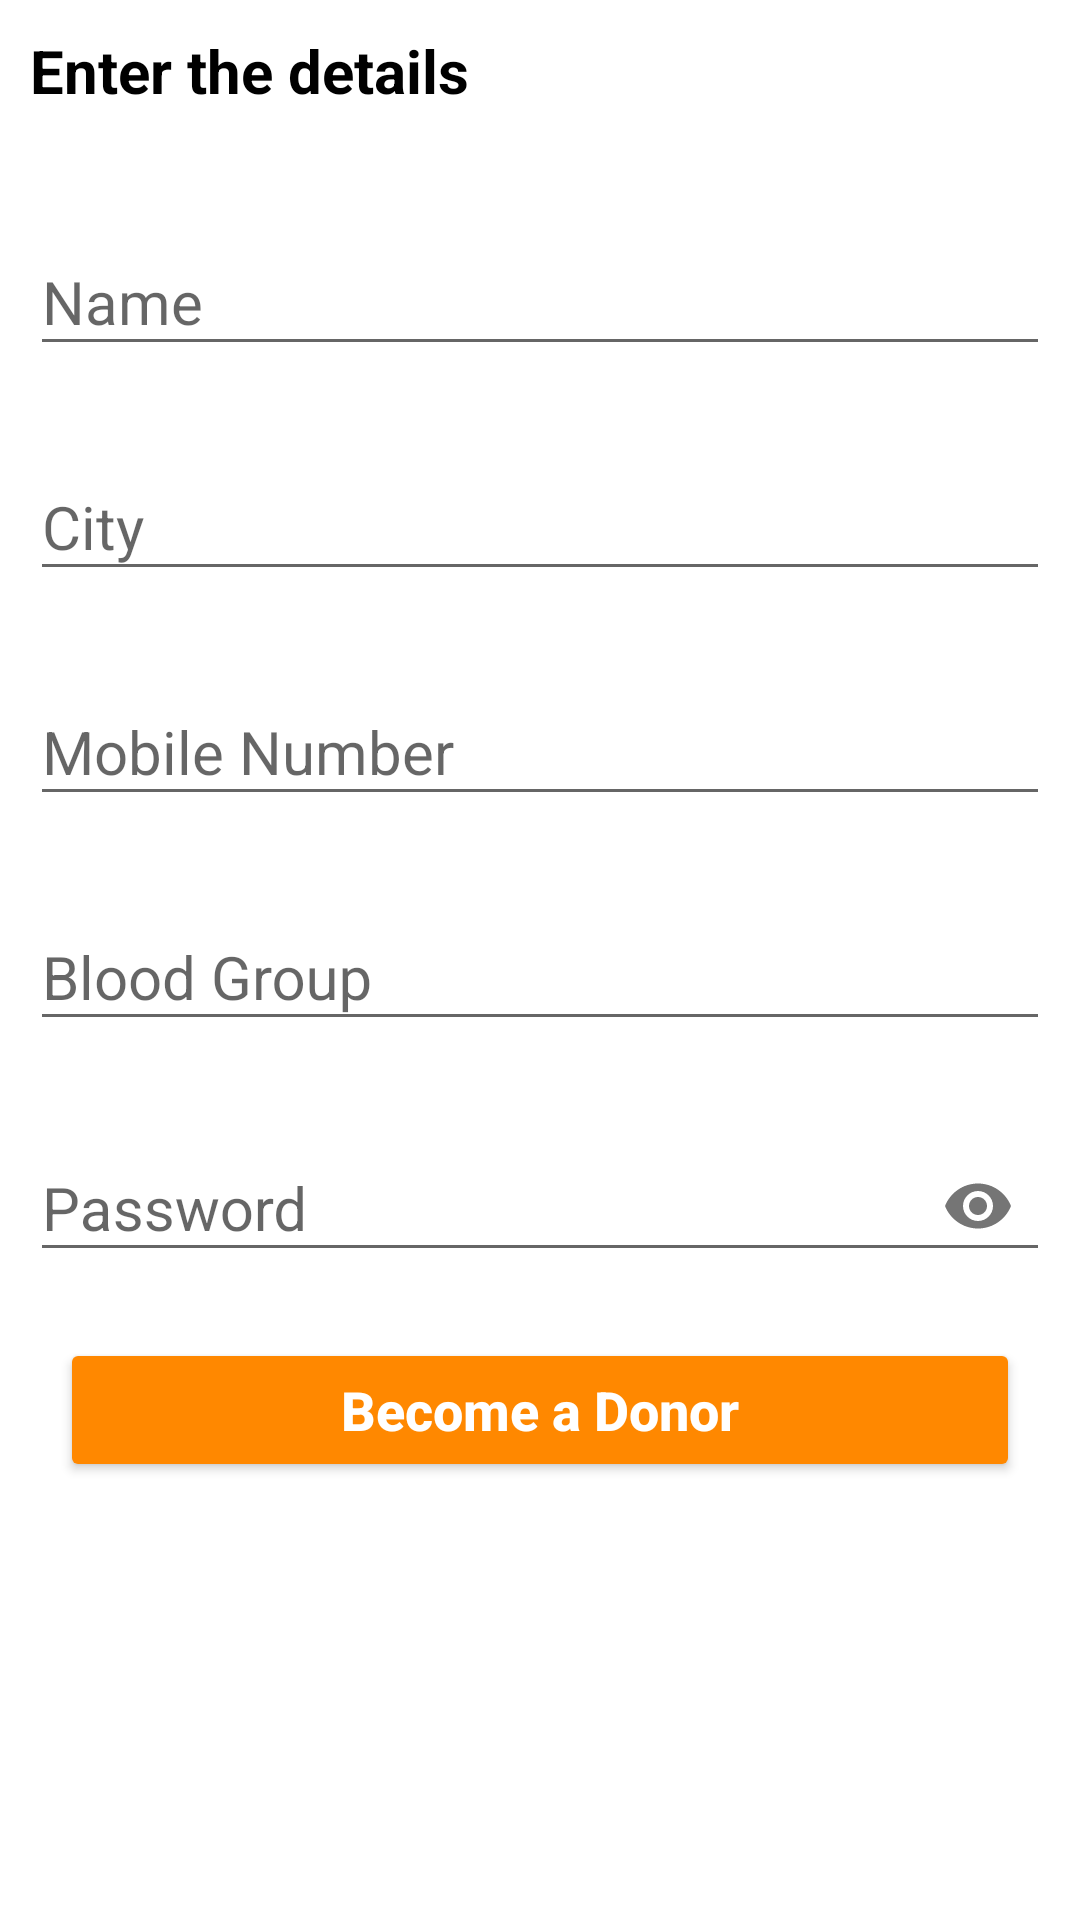

Produce the Android XML layout that renders to this screen, including the resource entries it uses.
<!-- AndroidManifest.xml: application theme Theme.BloodDonation -->
<!-- res/layout/activity_register.xml -->
<?xml version="1.0" encoding="utf-8"?>
<ScrollView xmlns:android="http://schemas.android.com/apk/res/android"
    xmlns:app="http://schemas.android.com/apk/res-auto"
    xmlns:tools="http://schemas.android.com/tools"
    android:layout_width="match_parent"
    android:layout_height="match_parent"
    android:background="@android:color/white"
    tools:context="com.pratikpatil.blooddonation.Activities.RegisterActivity">

<LinearLayout
    android:layout_width="match_parent"
    android:layout_height="match_parent"
    android:orientation="vertical">
    <TextView
        android:textColor="@android:color/black"
        android:textStyle="bold"
        android:textSize="20sp"
        android:text="Enter the details"
        android:padding="10dp"
        android:layout_width="match_parent"
        android:layout_height="wrap_content"/>

    <com.google.android.material.textfield.TextInputLayout
        android:layout_marginTop="20dp"
        android:layout_marginStart="10dp"
        android:layout_marginEnd="10dp"
        android:layout_width="match_parent"
        android:layout_height="wrap_content">
        <EditText
            android:id="@+id/name"
            android:textSize="20sp"
            android:textColor="@android:color/black"
            android:hint="Name"
            android:layout_width="match_parent"
            android:layout_height="wrap_content"/>

    </com.google.android.material.textfield.TextInputLayout>
    <com.google.android.material.textfield.TextInputLayout
        android:layout_marginTop="20dp"
        android:layout_marginStart="10dp"
        android:layout_marginEnd="10dp"
        android:layout_width="match_parent"
        android:layout_height="wrap_content">
        <EditText
            android:id="@+id/city"
            android:textSize="20sp"
            android:textColor="@android:color/black"
            android:hint="City"
            android:layout_width="match_parent"
            android:layout_height="wrap_content"/>

    </com.google.android.material.textfield.TextInputLayout>

    <com.google.android.material.textfield.TextInputLayout
        android:layout_marginTop="20dp"
        android:layout_marginStart="10dp"
        android:layout_marginEnd="10dp"
        android:layout_width="match_parent"
        android:layout_height="wrap_content">
        <EditText
            android:id="@+id/number"
            android:textSize="20sp"
            android:textColor="@android:color/black"
            android:hint="Mobile Number"
            android:inputType="number"
            android:layout_width="match_parent"
            android:layout_height="wrap_content"/>

    </com.google.android.material.textfield.TextInputLayout>

    <com.google.android.material.textfield.TextInputLayout
        android:layout_marginTop="20dp"
        android:layout_marginStart="10dp"
        android:layout_marginEnd="10dp"
        android:layout_width="match_parent"
        android:layout_height="wrap_content">
        <EditText
            android:id="@+id/blood_group"
            android:textSize="20sp"
            android:textColor="@android:color/black"
            android:hint="Blood Group"
            android:layout_width="match_parent"
            android:layout_height="wrap_content"/>

    </com.google.android.material.textfield.TextInputLayout>
    <com.google.android.material.textfield.TextInputLayout
        android:layout_marginTop="20dp"
        android:layout_marginStart="10dp"
        android:layout_marginEnd="10dp"
        app:passwordToggleEnabled="true"
        android:layout_width="match_parent"
        android:layout_height="wrap_content">
        <EditText
            android:id="@+id/password"
            android:textSize="20sp"
            android:textColor="@android:color/black"
            android:hint="Password"
            android:inputType="textPassword"
            android:layout_width="match_parent"
            android:layout_height="wrap_content"/>

    </com.google.android.material.textfield.TextInputLayout>

    <Button
        android:id="@+id/submit_button"
        android:textColor="@android:color/white"
        android:backgroundTint="@android:color/holo_orange_dark"
        android:textSize="18sp"
        android:textStyle="bold"
        android:textAllCaps="false"
        android:text="Become a Donor"
        android:layout_margin="20dp"
        android:layout_width="match_parent"
        android:layout_height="wrap_content"/>


    </LinearLayout>



</ScrollView>
<!-- resources referenced by this layout -->
<resources>
  <style name="Theme.BloodDonation" parent="Theme.AppCompat.Light.DarkActionBar">
          
          <item name="windowActionBar">false</item>
          <item name="windowNoTitle">true</item>
  
          <item name="colorPrimary">@color/purple_500</item>
          <item name="colorPrimaryDark">@color/purple_700</item>
  
          <item name="colorAccent">@color/teal_200</item>
          
      </style>
  <!-- not gathered from this repository: default colours our renderer supplied (Android Studio template values) -->
  <color name="purple_500">#FF6200EE</color>
  <color name="purple_700">#FF3700B3</color>
  <color name="teal_200">#FF03DAC5</color>
</resources>
